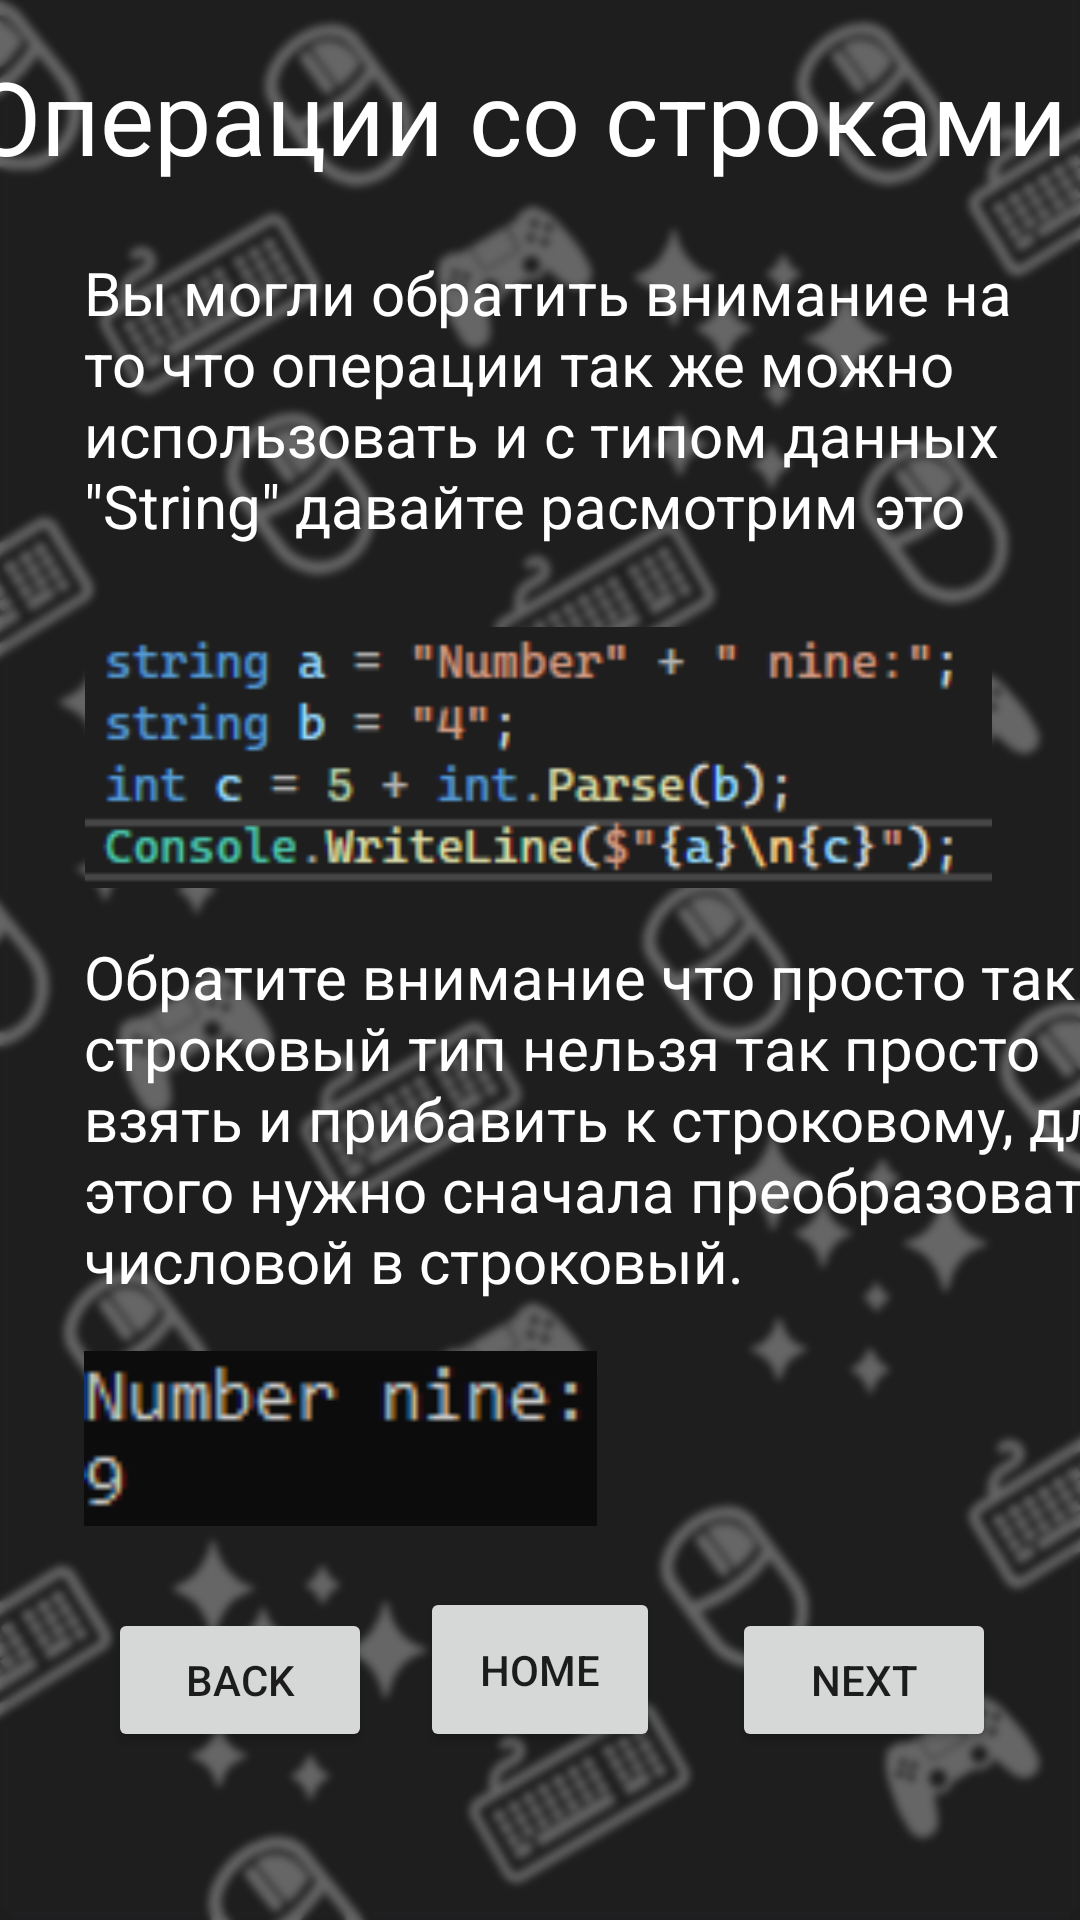

The Android layout XML behind this screen, and the referenced resources:
<!-- AndroidManifest.xml: application theme AppTheme -->
<!-- res/layout/activity_unity_b1_s2_p2.xml -->
<?xml version="1.0" encoding="utf-8"?>
<androidx.constraintlayout.widget.ConstraintLayout xmlns:android="http://schemas.android.com/apk/res/android"
        xmlns:tools="http://schemas.android.com/tools"
        xmlns:app="http://schemas.android.com/apk/res-auto"
        android:id="@+id/main"
        android:layout_width="match_parent"
        android:layout_height="match_parent"
        tools:context=".UnityB1S1P2"
        android:background="@drawable/icobg">

    <Button
            android:text="Home"
            android:layout_width="80dp"
            android:layout_height="55dp"
            android:id="@+id/button2"
            android:onClick="homeOnClick"
            app:layout_constraintStart_toStartOf="parent"
            app:layout_constraintEnd_toEndOf="parent"
            app:layout_constraintBottom_toBottomOf="parent"
            android:layout_marginBottom="56dp" />

    <Button
            android:text="NEXT"
            android:layout_width="wrap_content"
            android:layout_height="wrap_content"
            android:id="@+id/nextBtn2"
            app:layout_constraintEnd_toEndOf="parent"
            app:layout_constraintBottom_toBottomOf="parent"
            android:layout_marginEnd="28dp"
            android:layout_marginBottom="56dp"
            android:onClick="nextOnClick" />

    <Button
            android:text="Back"
            android:layout_width="wrap_content"
            android:layout_height="wrap_content"
            android:id="@+id/nextBtn3"
            android:onClick="backOnClick"
            app:layout_constraintStart_toStartOf="parent"
            app:layout_constraintBottom_toBottomOf="parent"
            android:layout_marginStart="36dp"
            android:layout_marginBottom="56dp" />

    <TextView
            android:text="Операции со строками"
            android:layout_width="381dp"
            android:layout_height="60dp"
            android:id="@+id/textView6"
            android:textSize="34sp"
            app:layout_constraintTop_toTopOf="parent"
            app:layout_constraintStart_toStartOf="parent"
            app:layout_constraintEnd_toEndOf="parent"
            android:layout_marginTop="16dp"
            app:layout_constraintHorizontal_bias="0.483"
            android:textColor="#FFFFFF" />

    <TextView
            android:text="Вы могли обратить внимание на то что операции так же можно использовать и с типом данных &quot;String&quot; давайте расмотрим это "
            android:layout_width="355dp"
            android:layout_height="97dp"
            android:id="@+id/textView7"
            android:textSize="20sp"
            app:layout_constraintTop_toBottomOf="@+id/textView6"
            app:layout_constraintStart_toStartOf="parent"
            android:layout_marginTop="8dp"
            android:layout_marginStart="28dp"
            android:textColor="#FFFFFF" />

    <ImageView
            android:layout_width="303dp"
            android:layout_height="87dp"
            app:srcCompat="@drawable/operationstr1"
            android:id="@+id/imageView3"
            app:layout_constraintTop_toBottomOf="@+id/textView7"
            app:layout_constraintStart_toStartOf="parent"
            android:layout_marginTop="28dp"
            android:layout_marginStart="28dp" />

    <ImageView
            android:layout_width="171dp"
            android:layout_height="63dp"
            app:srcCompat="@drawable/operationstr2"
            android:id="@+id/imageView6"
            android:layout_marginTop="12dp"
            app:layout_constraintTop_toBottomOf="@+id/textView8"
            app:layout_constraintStart_toStartOf="parent"
            android:layout_marginStart="28dp" />

    <TextView
            android:text="Обратите внимание что просто так строковый тип нельзя так просто взять и прибавить к строковому, для этого нужно сначала преобразовать числовой в строковый."
            android:layout_width="361dp"
            android:layout_height="124dp"
            android:id="@+id/textView8"
            android:textSize="20sp"
            app:layout_constraintTop_toBottomOf="@+id/imageView3"
            app:layout_constraintStart_toStartOf="parent"
            android:layout_marginStart="28dp"
            android:layout_marginTop="16dp"
            android:textColor="#FFFFFF" />
</androidx.constraintlayout.widget.ConstraintLayout>
<!-- resources referenced by this layout -->
<resources>
  <!-- drawable icobg: png bitmap (drawable, 218708 bytes) -->
  <!-- drawable operationstr1: png bitmap (drawable, 9983 bytes) -->
  <!-- drawable operationstr2: png bitmap (drawable, 622 bytes) -->
  <style name="AppTheme" parent="Theme.AppCompat.Light.NoActionBar">
          <item name="colorPrimary">@color/upcolor</item>
          <item name="colorPrimaryDark">@color/upcolordark</item>
          <item name="colorAccent">@color/upcolordark</item>
      </style>
  <color name="upcolor">#1974D2</color>
  <color name="upcolordark">#12467c</color>
</resources>
